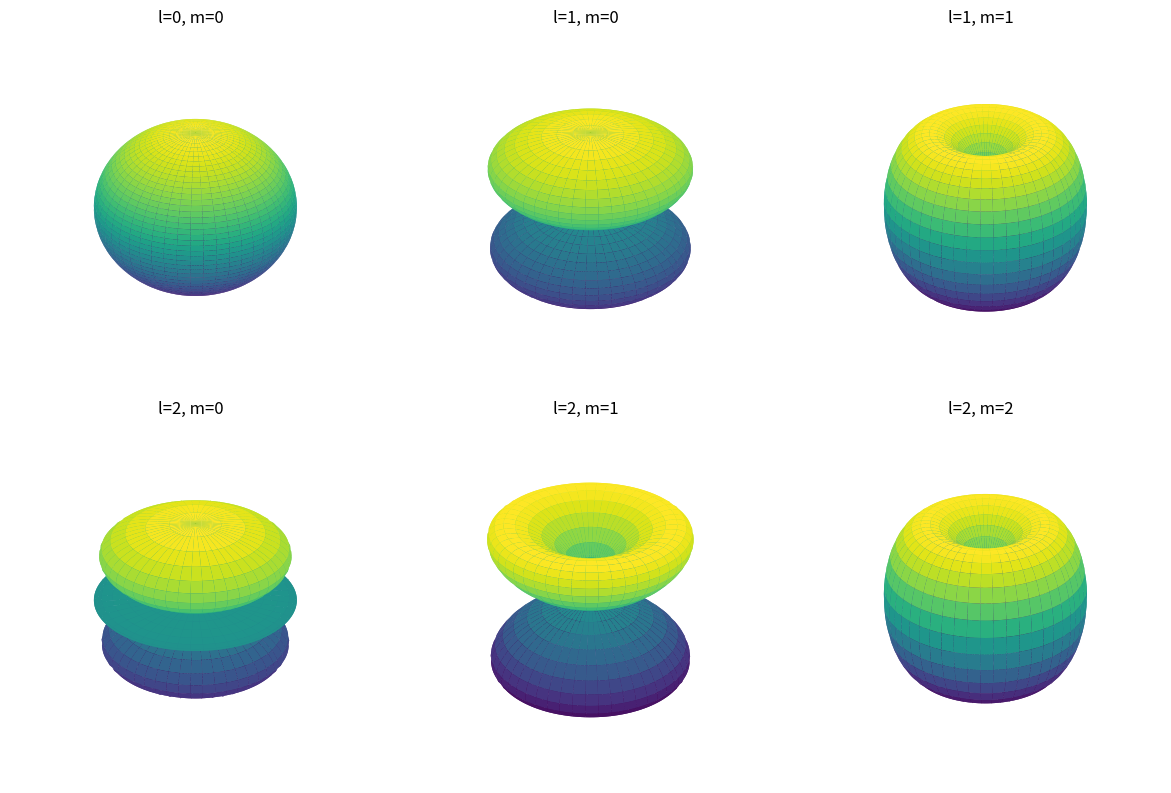

Python code for this plot:
# -*- coding: utf-8 -*-
"""
Created on Mon Oct 26 14:18:47 2026

@author: Hp
"""

import numpy as np
import matplotlib.pyplot as plt
from scipy.special import sph_harm_y

# Quantum numbers
states = [(0, 0), (1, 0), (1, 1), (2, 0), (2, 1), (2, 2)]

theta = np.linspace(0, np.pi, 100)
phi = np.linspace(0, 2*np.pi, 150)
TH, PH = np.meshgrid(theta, phi)

fig = plt.figure(figsize=(12, 8))

for i, (l, m) in enumerate(states):
    Y = sph_harm_y(l, m, TH, PH)
    P = np.abs(Y)**2
    # Radius proportional to probability density
    r = P / P.max()

    X = r * np.sin(TH) * np.cos(PH)
    Yc = r * np.sin(TH) * np.sin(PH)
    Z = r * np.cos(TH)

    ax = fig.add_subplot(2, 3, i+1, projection='3d')
    ax.plot_surface(X, Yc, Z, cmap='viridis', linewidth=0)
    ax.set_title(f"l={l}, m={m}")
    ax.set_axis_off()

plt.tight_layout()
plt.show()
